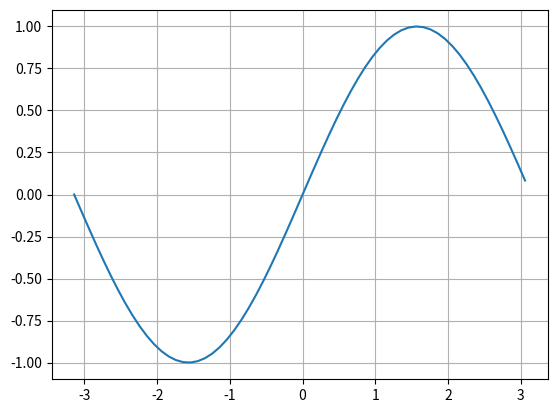

Generate this figure with matplotlib:
import matplotlib.pyplot as plt
import numpy as np

# 円周率
pi = np.pi
print(f'円周率π：{pi}\n')

x = np.arange(-pi, pi, 0.1)
print(f'x = \n{x[:10]}\n')

# sin関数
y = np.sin(x)

# sin関数を表示
# 元から#が付いているものは、実行結果を確認し、
# 採点を行う際にコメントアウトしてください。

plt.plot(x, y)
plt.grid(True)
plt.show()
plt.close()
